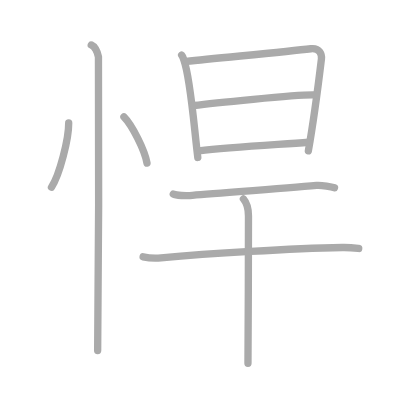
t = 0.00 s
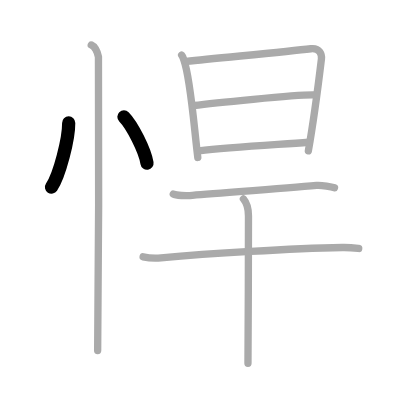
t = 2.00 s
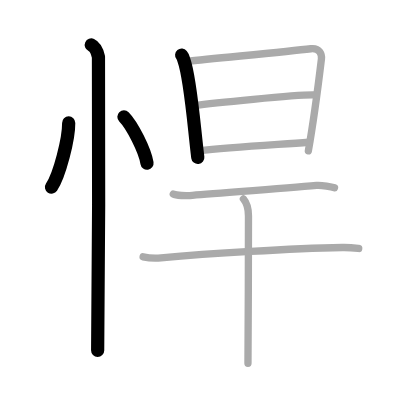
t = 4.00 s
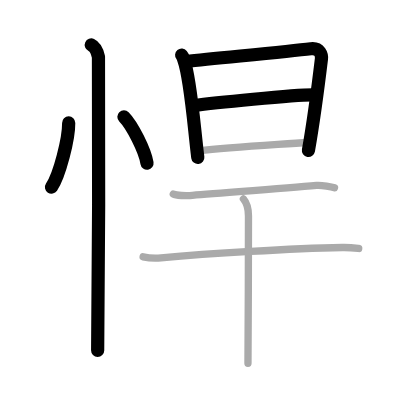
t = 6.00 s
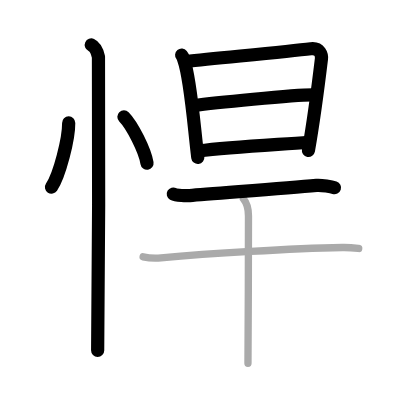
t = 8.00 s
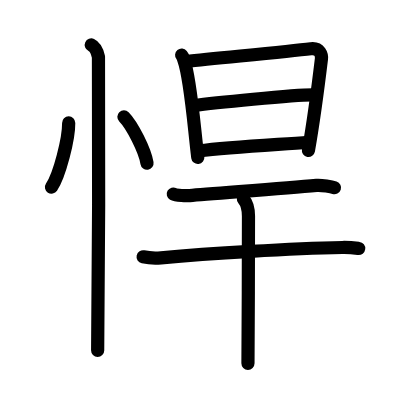
t = 10.00 s

The animated SVG that drew these frames (rendered in a browser with its animation timeline set to each time). Animation: 10 SMIL elements (animate=10); one cycle of 10.00 s.

<?xml version="1.0" standalone="no"?>
<!DOCTYPE svg PUBLIC "-//W3C//DTD SVG 1.1//EN"   "http://www.w3.org/Graphics/SVG/1.1/DTD/svg11.dtd">
<svg width="400px" height="400px"  version="1.1" xmlns="http://www.w3.org/2000/svg">
  <defs>
    <marker id="Triangle" viewBox="0 0 10 10" refX="0" refY="5" markerUnits="strokeWidth" markerWidth="3" style="stroke-opacity:0%;fill:#aaaaaa;" markerHeight="2" orient="auto">
      <path d="M 0 0 L 10 5 L 0 10 z" />
    </marker>
    
    <marker id="Arrow" viewBox="0 0 10 10" refX="5" refY="5" markerUnits="strokeWidth" markerWidth="1.8" style="stroke-opacity:0%;fill:#770000;" markerHeight="2" orient="auto">
      <path d="M 0 4 L 6 4 L 4 1 L 10 5 L 4 9 L 6 6 L 0 6 z" />
        <circle cx="5" cy="5" r="5" />
      </marker>
    
    <marker id="TriangleRed" viewBox="0 0 10 10" refX="0" refY="5" markerUnits="strokeWidth" markerWidth="3" style="stroke-opacity:0%;fill:#CC0000;" markerHeight="2" orient="auto">
      <path d="M 0 0 L 10 5 L 0 10 z" />
    </marker>
    
    <marker id="ArrowRed" viewBox="0 0 10 10" refX="5" refY="5" markerUnits="strokeWidth" markerWidth="1.8" style="stroke-opacity:0%;fill:#CC0000;" markerHeight="2" orient="auto">
      <path d="M 0 4 L 6 4 L 4 1 L 10 5 L 4 9 L 6 6 L 0 6 z" />
        <circle cx="5" cy="5" r="5" />
      </marker>
    
  </defs>
  
  <path style="fill:#ffffff; fill-opacity:100%; fill-rule:evenodd; stroke-width:0;" d="M 0 0 L 400px 0 L 400px 400px L 0 400px L 0 0" />

  <g transform="scale(3.6697247706422 3.6697247706422)">
<path style="fill:none; fill-opacity:0%; fill-rule:evenodd; stroke:#aaaaaa; stroke-opacity:100%; stroke-width: 1.5pt; stroke-linejoin:round; stroke-linecap:round;" d="M18.72 33.5c0.03 4.31-2.47 14.14-4.69 17.5"></path>
<path style="fill:none; fill-opacity:0%; fill-rule:evenodd; stroke:#aaaaaa; stroke-opacity:100%; stroke-width: 1.5pt; stroke-linejoin:round; stroke-linecap:round;" d="M33.77 31.83c2.22 2.23 5.74 9.17 6.29 12.63"></path>
<path style="fill:none; fill-opacity:0%; fill-rule:evenodd; stroke:#aaaaaa; stroke-opacity:100%; stroke-width: 1.5pt; stroke-linejoin:round; stroke-linecap:round;" d="M24.87 12.25c1.09 0.5 1.74 2.25 1.96 3.25c0.22 1 0 73.75-0.22 80"></path>
<path style="fill:none; fill-opacity:0%; fill-rule:evenodd; stroke:#aaaaaa; stroke-opacity:100%; stroke-width: 1.5pt; stroke-linejoin:round; stroke-linecap:round;" d="M49.5 15.02c0.39 0.47 0.4 0.8 0.62 1.4c1.78 4.91 2.67 17.33 3.78 26.49"></path>
<path style="fill:none; fill-opacity:0%; fill-rule:evenodd; stroke:#aaaaaa; stroke-opacity:100%; stroke-width: 1.5pt; stroke-linejoin:round; stroke-linecap:round;" d="M50.72 16.75c9.15-0.98 27.15-2.65 33.98-3.47c2.51-0.3 3.02 1.73 2.89 2.8c-0.47 3.92-2.41 18.48-3.56 25.04"></path>
<path style="fill:none; fill-opacity:0%; fill-rule:evenodd; stroke:#aaaaaa; stroke-opacity:100%; stroke-width: 1.5pt; stroke-linejoin:round; stroke-linecap:round;" d="M52.81 28.75c2.98-0.38 29.17-3.18 33.17-2.87"></path>
<path style="fill:none; fill-opacity:0%; fill-rule:evenodd; stroke:#aaaaaa; stroke-opacity:100%; stroke-width: 1.5pt; stroke-linejoin:round; stroke-linecap:round;" d="M54.18 41.12c8.47-1.07 20.76-1.68 29.86-2.36"></path>
<path style="fill:none; fill-opacity:0%; fill-rule:evenodd; stroke:#aaaaaa; stroke-opacity:100%; stroke-width: 1.5pt; stroke-linejoin:round; stroke-linecap:round;" d="M47.22 52.87c0.82 0.46 3.64 0.5 4.46 0.42c5.66-0.54 24.91-1.86 34.57-2.77c1.36-0.13 4.22 0.4 4.9 0.63"></path>
<path style="fill:none; fill-opacity:0%; fill-rule:evenodd; stroke:#aaaaaa; stroke-opacity:100%; stroke-width: 1.5pt; stroke-linejoin:round; stroke-linecap:round;" d="M39 69.98c1.27 0.27 3.62 0.38 4.88 0.27c13.04-1.18 35.53-2.55 49.41-2.81c2.12-0.04 3.39 0.13 4.46 0.26"></path>
<path style="fill:none; fill-opacity:0%; fill-rule:evenodd; stroke:#aaaaaa; stroke-opacity:100%; stroke-width: 1.5pt; stroke-linejoin:round; stroke-linecap:round;" d="M66.33 54.22c0.42 0.49 1.38 2.03 1.38 4.67c0 0.99-0.05 33.97-0.14 40.12"></path>

<path style="fill:none; fill-opacity:0%; fill-rule:evenodd; stroke:#000000; stroke-opacity:100%; stroke-width: 2.7pt; stroke-linejoin:round; stroke-linecap:round;" d="M18.72 33.5c0.03 4.31-2.47 14.14-4.69 17.5" pathLength="100" stroke-dashoffset="100" stroke-dasharray="100 105"><animate id="dashAnim1" attributeName="stroke-dashoffset" from="100" to="0" dur="1s" calcMode="linear" fill="freeze"/></path>
<path style="fill:none; fill-opacity:0%; fill-rule:evenodd; stroke:#000000; stroke-opacity:100%; stroke-width: 2.7pt; stroke-linejoin:round; stroke-linecap:round;" d="M33.77 31.83c2.22 2.23 5.74 9.17 6.29 12.63" pathLength="100" stroke-dashoffset="100" stroke-dasharray="100 105"><animate id="dashAnim2" attributeName="stroke-dashoffset" from="100" to="0" dur="1s" calcMode="linear" begin="dashAnim1.end" fill="freeze"/></path>
<path style="fill:none; fill-opacity:0%; fill-rule:evenodd; stroke:#000000; stroke-opacity:100%; stroke-width: 2.7pt; stroke-linejoin:round; stroke-linecap:round;" d="M24.87 12.25c1.09 0.5 1.74 2.25 1.96 3.25c0.22 1 0 73.75-0.22 80" pathLength="100" stroke-dashoffset="100" stroke-dasharray="100 105"><animate id="dashAnim3" attributeName="stroke-dashoffset" from="100" to="0" dur="1s" calcMode="linear" begin="dashAnim2.end" fill="freeze"/></path>
<path style="fill:none; fill-opacity:0%; fill-rule:evenodd; stroke:#000000; stroke-opacity:100%; stroke-width: 2.7pt; stroke-linejoin:round; stroke-linecap:round;" d="M49.5 15.02c0.39 0.47 0.4 0.8 0.62 1.4c1.78 4.91 2.67 17.33 3.78 26.49" pathLength="100" stroke-dashoffset="100" stroke-dasharray="100 105"><animate id="dashAnim4" attributeName="stroke-dashoffset" from="100" to="0" dur="1s" calcMode="linear" begin="dashAnim3.end" fill="freeze"/></path>
<path style="fill:none; fill-opacity:0%; fill-rule:evenodd; stroke:#000000; stroke-opacity:100%; stroke-width: 2.7pt; stroke-linejoin:round; stroke-linecap:round;" d="M50.72 16.75c9.15-0.98 27.15-2.65 33.98-3.47c2.51-0.3 3.02 1.73 2.89 2.8c-0.47 3.92-2.41 18.48-3.56 25.04" pathLength="100" stroke-dashoffset="100" stroke-dasharray="100 105"><animate id="dashAnim5" attributeName="stroke-dashoffset" from="100" to="0" dur="1s" calcMode="linear" begin="dashAnim4.end" fill="freeze"/></path>
<path style="fill:none; fill-opacity:0%; fill-rule:evenodd; stroke:#000000; stroke-opacity:100%; stroke-width: 2.7pt; stroke-linejoin:round; stroke-linecap:round;" d="M52.81 28.75c2.98-0.38 29.17-3.18 33.17-2.87" pathLength="100" stroke-dashoffset="100" stroke-dasharray="100 105"><animate id="dashAnim6" attributeName="stroke-dashoffset" from="100" to="0" dur="1s" calcMode="linear" begin="dashAnim5.end" fill="freeze"/></path>
<path style="fill:none; fill-opacity:0%; fill-rule:evenodd; stroke:#000000; stroke-opacity:100%; stroke-width: 2.7pt; stroke-linejoin:round; stroke-linecap:round;" d="M54.18 41.12c8.47-1.07 20.76-1.68 29.86-2.36" pathLength="100" stroke-dashoffset="100" stroke-dasharray="100 105"><animate id="dashAnim7" attributeName="stroke-dashoffset" from="100" to="0" dur="1s" calcMode="linear" begin="dashAnim6.end" fill="freeze"/></path>
<path style="fill:none; fill-opacity:0%; fill-rule:evenodd; stroke:#000000; stroke-opacity:100%; stroke-width: 2.7pt; stroke-linejoin:round; stroke-linecap:round;" d="M47.22 52.87c0.82 0.46 3.64 0.5 4.46 0.42c5.66-0.54 24.91-1.86 34.57-2.77c1.36-0.13 4.22 0.4 4.9 0.63" pathLength="100" stroke-dashoffset="100" stroke-dasharray="100 105"><animate id="dashAnim8" attributeName="stroke-dashoffset" from="100" to="0" dur="1s" calcMode="linear" begin="dashAnim7.end" fill="freeze"/></path>
<path style="fill:none; fill-opacity:0%; fill-rule:evenodd; stroke:#000000; stroke-opacity:100%; stroke-width: 2.7pt; stroke-linejoin:round; stroke-linecap:round;" d="M39 69.98c1.27 0.27 3.62 0.38 4.88 0.27c13.04-1.18 35.53-2.55 49.41-2.81c2.12-0.04 3.39 0.13 4.46 0.26" pathLength="100" stroke-dashoffset="100" stroke-dasharray="100 105"><animate id="dashAnim9" attributeName="stroke-dashoffset" from="100" to="0" dur="1s" calcMode="linear" begin="dashAnim8.end" fill="freeze"/></path>
<path style="fill:none; fill-opacity:0%; fill-rule:evenodd; stroke:#000000; stroke-opacity:100%; stroke-width: 2.7pt; stroke-linejoin:round; stroke-linecap:round;" d="M66.33 54.22c0.42 0.49 1.38 2.03 1.38 4.67c0 0.99-0.05 33.97-0.14 40.12" pathLength="100" stroke-dashoffset="100" stroke-dasharray="100 105"><animate id="dashAnim10" attributeName="stroke-dashoffset" from="100" to="0" dur="1s" calcMode="linear" begin="dashAnim9.end" fill="freeze"/></path>

</g>

</svg>  
          
